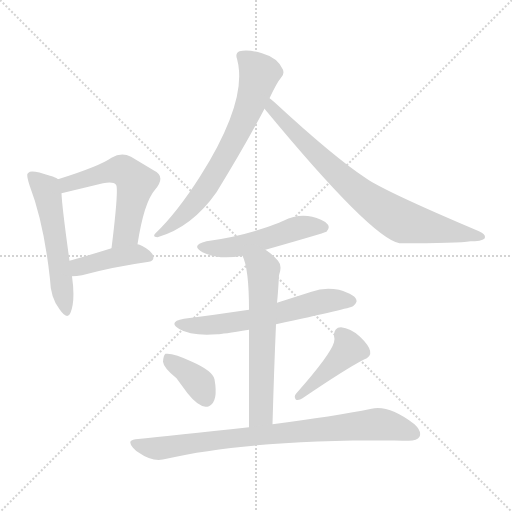
t = 0.00 s
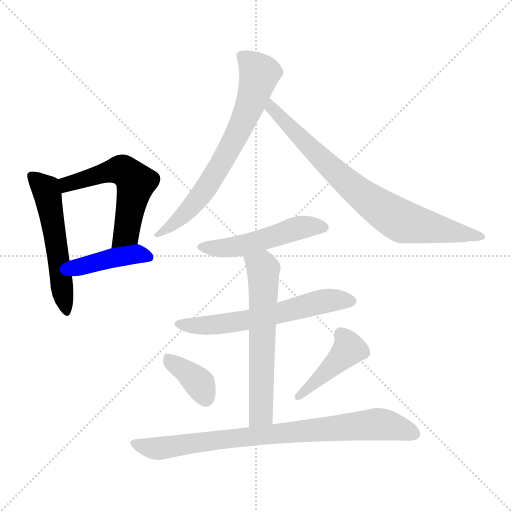
t = 1.58 s
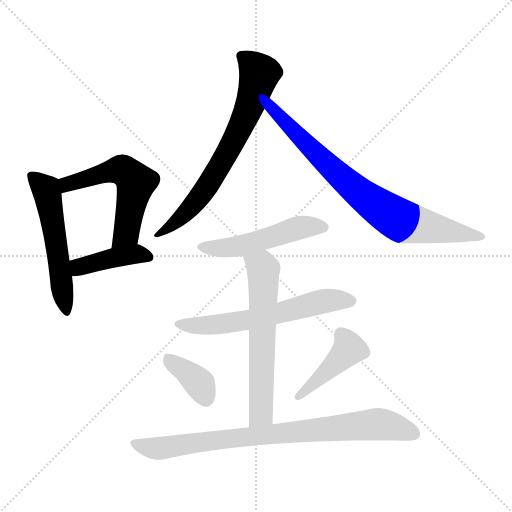
t = 3.16 s
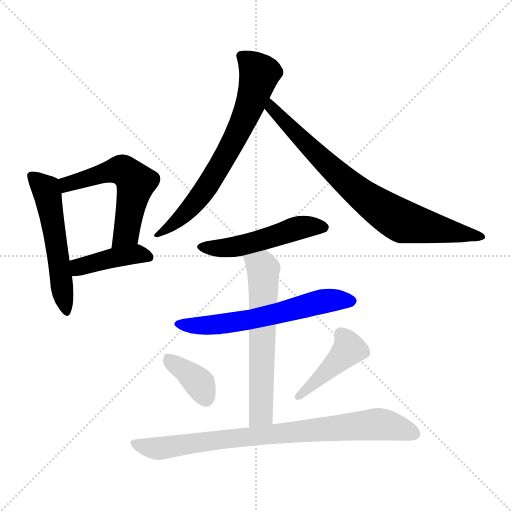
t = 4.73 s
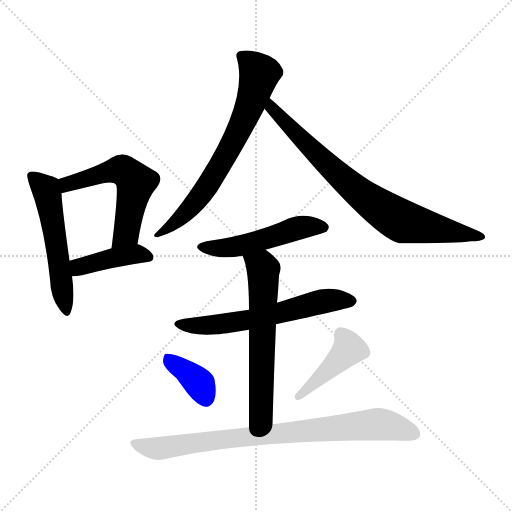
t = 6.31 s
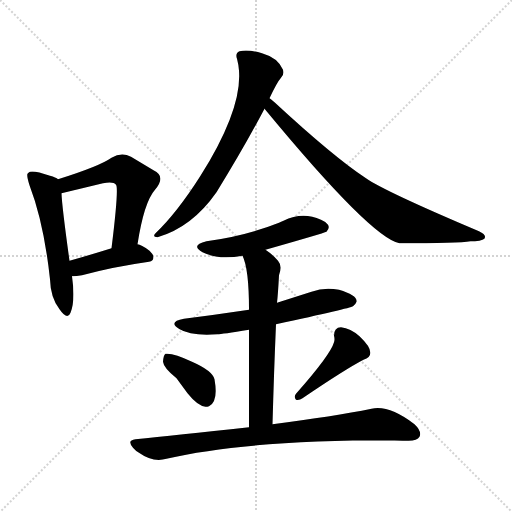
t = 7.89 s

The animated SVG that drew these frames (rendered in a browser with its animation timeline set to each time). Animation: 11 CSS @keyframes rules; one cycle of 7.89 s.

<svg version="1.1" viewBox="0 0 1024 1024" xmlns="http://www.w3.org/2000/svg">
  <g stroke="lightgray" stroke-dasharray="1,1" stroke-width="1" transform="scale(4, 4)">
    <line x1="0" y1="0" x2="256" y2="256"></line>
    <line x1="256" y1="0" x2="0" y2="256"></line>
    <line x1="128" y1="0" x2="128" y2="256"></line>
    <line x1="0" y1="128" x2="256" y2="128"></line>
  </g>
<g transform="scale(1, -1) translate(0, -900)">
   <style type="text/css">
    @keyframes keyframes0 {
      from {
       stroke: blue;
       stroke-dashoffset: 542;
       stroke-width: 128;
       }
       64% {
       animation-timing-function: step-end;
       stroke: blue;
       stroke-dashoffset: 0;
       stroke-width: 128;
       }
       to {
       stroke: black;
       stroke-width: 1024;
       }
       }
       #make-me-a-hanzi-animation-0 {
         animation: keyframes0 0.691081s both;
         animation-delay: 0.000000s;
         animation-timing-function: linear;
       }
    @keyframes keyframes1 {
      from {
       stroke: blue;
       stroke-dashoffset: 552;
       stroke-width: 128;
       }
       64% {
       animation-timing-function: step-end;
       stroke: blue;
       stroke-dashoffset: 0;
       stroke-width: 128;
       }
       to {
       stroke: black;
       stroke-width: 1024;
       }
       }
       #make-me-a-hanzi-animation-1 {
         animation: keyframes1 0.699219s both;
         animation-delay: 0.691081s;
         animation-timing-function: linear;
       }
    @keyframes keyframes2 {
      from {
       stroke: blue;
       stroke-dashoffset: 411;
       stroke-width: 128;
       }
       57% {
       animation-timing-function: step-end;
       stroke: blue;
       stroke-dashoffset: 0;
       stroke-width: 128;
       }
       to {
       stroke: black;
       stroke-width: 1024;
       }
       }
       #make-me-a-hanzi-animation-2 {
         animation: keyframes2 0.584473s both;
         animation-delay: 1.390299s;
         animation-timing-function: linear;
       }
    @keyframes keyframes3 {
      from {
       stroke: blue;
       stroke-dashoffset: 685;
       stroke-width: 128;
       }
       69% {
       animation-timing-function: step-end;
       stroke: blue;
       stroke-dashoffset: 0;
       stroke-width: 128;
       }
       to {
       stroke: black;
       stroke-width: 1024;
       }
       }
       #make-me-a-hanzi-animation-3 {
         animation: keyframes3 0.807454s both;
         animation-delay: 1.974772s;
         animation-timing-function: linear;
       }
    @keyframes keyframes4 {
      from {
       stroke: blue;
       stroke-dashoffset: 780;
       stroke-width: 128;
       }
       72% {
       animation-timing-function: step-end;
       stroke: blue;
       stroke-dashoffset: 0;
       stroke-width: 128;
       }
       to {
       stroke: black;
       stroke-width: 1024;
       }
       }
       #make-me-a-hanzi-animation-4 {
         animation: keyframes4 0.884766s both;
         animation-delay: 2.782227s;
         animation-timing-function: linear;
       }
    @keyframes keyframes5 {
      from {
       stroke: blue;
       stroke-dashoffset: 504;
       stroke-width: 128;
       }
       62% {
       animation-timing-function: step-end;
       stroke: blue;
       stroke-dashoffset: 0;
       stroke-width: 128;
       }
       to {
       stroke: black;
       stroke-width: 1024;
       }
       }
       #make-me-a-hanzi-animation-5 {
         animation: keyframes5 0.660156s both;
         animation-delay: 3.666992s;
         animation-timing-function: linear;
       }
    @keyframes keyframes6 {
      from {
       stroke: blue;
       stroke-dashoffset: 603;
       stroke-width: 128;
       }
       66% {
       animation-timing-function: step-end;
       stroke: blue;
       stroke-dashoffset: 0;
       stroke-width: 128;
       }
       to {
       stroke: black;
       stroke-width: 1024;
       }
       }
       #make-me-a-hanzi-animation-6 {
         animation: keyframes6 0.740723s both;
         animation-delay: 4.327148s;
         animation-timing-function: linear;
       }
    @keyframes keyframes7 {
      from {
       stroke: blue;
       stroke-dashoffset: 612;
       stroke-width: 128;
       }
       67% {
       animation-timing-function: step-end;
       stroke: blue;
       stroke-dashoffset: 0;
       stroke-width: 128;
       }
       to {
       stroke: black;
       stroke-width: 1024;
       }
       }
       #make-me-a-hanzi-animation-7 {
         animation: keyframes7 0.748047s both;
         animation-delay: 5.067871s;
         animation-timing-function: linear;
       }
    @keyframes keyframes8 {
      from {
       stroke: blue;
       stroke-dashoffset: 374;
       stroke-width: 128;
       }
       55% {
       animation-timing-function: step-end;
       stroke: blue;
       stroke-dashoffset: 0;
       stroke-width: 128;
       }
       to {
       stroke: black;
       stroke-width: 1024;
       }
       }
       #make-me-a-hanzi-animation-8 {
         animation: keyframes8 0.554362s both;
         animation-delay: 5.815918s;
         animation-timing-function: linear;
       }
    @keyframes keyframes9 {
      from {
       stroke: blue;
       stroke-dashoffset: 428;
       stroke-width: 128;
       }
       58% {
       animation-timing-function: step-end;
       stroke: blue;
       stroke-dashoffset: 0;
       stroke-width: 128;
       }
       to {
       stroke: black;
       stroke-width: 1024;
       }
       }
       #make-me-a-hanzi-animation-9 {
         animation: keyframes9 0.598307s both;
         animation-delay: 6.370280s;
         animation-timing-function: linear;
       }
    @keyframes keyframes10 {
      from {
       stroke: blue;
       stroke-dashoffset: 821;
       stroke-width: 128;
       }
       73% {
       animation-timing-function: step-end;
       stroke: blue;
       stroke-dashoffset: 0;
       stroke-width: 128;
       }
       to {
       stroke: black;
       stroke-width: 1024;
       }
       }
       #make-me-a-hanzi-animation-10 {
         animation: keyframes10 0.918132s both;
         animation-delay: 6.968587s;
         animation-timing-function: linear;
       }
</style>
<path d="M 116.0 541.5 Q 112.0 545.5 100.0 548.5 Q 62.0 561.5 57.0 554.5 L 55.0 552.5 Q 53.0 548.5 59.0 529.5 Q 88.0 453.5 100.0 341.5 Q 101.0 304.5 119.0 281.5 Q 135.0 258.5 141.0 274.5 Q 151.0 298.5 144.0 347.5 L 139.0 378.5 Q 124.0 486.5 123.0 513.5 C 121.0 538.5 121.0 538.5 116.0 541.5 Z" fill="lightgray"></path> 
<path d="M 275.0 411.5 Q 288.0 495.5 310.0 520.5 Q 333.0 547.5 307.0 559.5 L 262.0 586.5 Q 243.0 596.5 223.0 584.5 Q 199.0 567.5 116.0 541.5 C 87.0 532.5 94.0 506.5 123.0 513.5 L 206.0 533.5 Q 227.0 537.5 232.0 530.5 Q 238.0 524.5 223.0 403.5 C 219.0 373.5 270.0 381.5 275.0 411.5 Z" fill="lightgray"></path> 
<path d="M 307.0 386.5 Q 307.0 390.5 299.0 398.5 Q 282.0 411.5 275.0 411.5 L 223.0 403.5 Q 175.0 388.5 139.0 378.5 C 110.0 370.5 114.0 346.5 144.0 347.5 Q 153.0 347.5 164.0 349.5 Q 227.0 366.5 298.0 376.5 Q 307.0 377.5 307.0 386.5 Z" fill="lightgray"></path> 
<path d="M 539.0 703.5 Q 554.0 735.5 562.0 744.5 Q 569.0 750.5 566.0 760.5 Q 556.0 784.5 524.0 793.5 Q 497.0 801.5 479.0 797.5 Q 470.0 793.5 474.0 782.5 Q 477.0 771.5 478.0 758.5 Q 484.0 680.5 401.0 548.5 Q 354.0 474.5 311.0 433.5 Q 304.0 426.5 315.0 425.5 Q 384.0 445.5 433.0 515.5 Q 488.0 604.5 529.0 682.5 L 539.0 703.5 Z" fill="lightgray"></path> 
<path d="M 529.0 682.5 Q 743.0 423.5 799.0 413.5 Q 917.0 413.5 941.0 417.5 L 950.0 417.5 Q 970.0 419.5 970.0 425.5 Q 971.0 431.5 958.0 437.5 Q 769.0 517.5 732.0 543.5 Q 668.0 585.5 549.0 695.5 Q 541.0 702.5 539.0 703.5 C 516.0 722.5 510.0 705.5 529.0 682.5 Z" fill="lightgray"></path> 
<path d="M 531.0 400.5 Q 647.0 433.5 653.0 436.5 Q 660.0 443.5 656.0 450.5 Q 652.0 456.5 642.0 460.5 Q 605.0 477.5 567.0 458.5 Q 562.0 456.5 558.0 454.5 Q 490.0 427.5 413.0 417.5 Q 380.0 409.5 405.0 395.5 Q 437.0 379.5 485.0 388.5 L 531.0 400.5 Z" fill="lightgray"></path> 
<path d="M 552.0 251.5 Q 700.0 283.5 706.0 287.5 Q 712.0 292.5 713.0 296.5 Q 715.0 309.5 678.0 320.5 Q 649.0 326.5 623.0 316.5 L 554.0 294.5 L 498.0 280.5 Q 431.0 270.5 368.0 262.5 Q 335.0 256.5 358.5 242.0 Q 382.0 227.5 435.0 231.5 Q 443.0 231.5 498.0 240.5 L 552.0 251.5 Z" fill="lightgray"></path> 
<path d="M 545.0 51.5 Q 548.0 159.5 552.0 251.5 L 554.0 294.5 Q 556.0 311.5 558.0 349.5 Q 565.0 368.5 556.0 378.5 Q 546.0 390.5 531.0 400.5 C 507.0 418.5 474.0 416.5 485.0 388.5 Q 498.0 362.5 498.0 280.5 L 498.0 240.5 L 498.0 45.5 C 498.0 15.5 544.0 21.5 545.0 51.5 Z" fill="lightgray"></path> 
<path d="M 353.0 143.5 L 375.0 113.5 Q 395.0 88.5 411.0 86.5 Q 415.0 86.5 418.0 87.5 Q 437.0 96.5 429.0 141.5 Q 425.0 158.5 384.0 176.5 Q 347.0 194.5 331.0 192.5 Q 327.0 190.5 326.0 176.5 Q 327.0 164.5 353.0 143.5 Z" fill="lightgray"></path> 
<path d="M 668.0 228.5 Q 670.0 221.5 668.0 215.5 Q 661.0 190.5 592.0 112.5 Q 587.0 106.5 592.0 100.5 Q 598.0 98.5 605.0 103.5 Q 692.0 162.5 727.0 180.5 Q 758.0 190.5 719.0 227.5 Q 701.0 243.5 682.0 245.5 Q 668.0 245.5 668.0 228.5 Z" fill="lightgray"></path> 
<path d="M 498.0 45.5 Q 349.0 29.5 271.0 21.5 Q 253.0 19.5 266.0 4.5 Q 271.0 -1.5 278.0 -5.5 Q 306.0 -25.5 333.0 -17.5 Q 492.0 19.5 781.0 19.5 Q 780.0 19.5 813.0 18.5 Q 834.0 17.5 839.0 26.5 Q 844.0 37.5 829.0 51.5 Q 778.0 90.5 743.0 82.5 Q 668.0 67.5 545.0 51.5 L 498.0 45.5 Z" fill="lightgray"></path> 
      <clipPath id="make-me-a-hanzi-clip-0">
      <path d="M 116.0 541.5 Q 112.0 545.5 100.0 548.5 Q 62.0 561.5 57.0 554.5 L 55.0 552.5 Q 53.0 548.5 59.0 529.5 Q 88.0 453.5 100.0 341.5 Q 101.0 304.5 119.0 281.5 Q 135.0 258.5 141.0 274.5 Q 151.0 298.5 144.0 347.5 L 139.0 378.5 Q 124.0 486.5 123.0 513.5 C 121.0 538.5 121.0 538.5 116.0 541.5 Z" fill="lightgray"></path>
      </clipPath>
      <path clip-path="url(#make-me-a-hanzi-clip-0)" d="M 61.0 548.5 L 95.0 513.5 L 131.0 279.5 " fill="none" id="make-me-a-hanzi-animation-0" stroke-dasharray="414 828" stroke-linecap="round"></path>

      <clipPath id="make-me-a-hanzi-clip-1">
      <path d="M 275.0 411.5 Q 288.0 495.5 310.0 520.5 Q 333.0 547.5 307.0 559.5 L 262.0 586.5 Q 243.0 596.5 223.0 584.5 Q 199.0 567.5 116.0 541.5 C 87.0 532.5 94.0 506.5 123.0 513.5 L 206.0 533.5 Q 227.0 537.5 232.0 530.5 Q 238.0 524.5 223.0 403.5 C 219.0 373.5 270.0 381.5 275.0 411.5 Z" fill="lightgray"></path>
      </clipPath>
      <path clip-path="url(#make-me-a-hanzi-clip-1)" d="M 128.0 522.5 L 134.0 532.5 L 222.0 557.5 L 246.0 559.5 L 262.0 547.5 L 272.0 535.5 L 252.0 432.5 L 228.0 417.5 " fill="none" id="make-me-a-hanzi-animation-1" stroke-dasharray="424 848" stroke-linecap="round"></path>

      <clipPath id="make-me-a-hanzi-clip-2">
      <path d="M 307.0 386.5 Q 307.0 390.5 299.0 398.5 Q 282.0 411.5 275.0 411.5 L 223.0 403.5 Q 175.0 388.5 139.0 378.5 C 110.0 370.5 114.0 346.5 144.0 347.5 Q 153.0 347.5 164.0 349.5 Q 227.0 366.5 298.0 376.5 Q 307.0 377.5 307.0 386.5 Z" fill="lightgray"></path>
      </clipPath>
      <path clip-path="url(#make-me-a-hanzi-clip-2)" d="M 148.0 356.5 L 159.0 366.5 L 221.0 383.5 L 271.0 391.5 L 296.0 387.5 " fill="none" id="make-me-a-hanzi-animation-2" stroke-dasharray="283 566" stroke-linecap="round"></path>

      <clipPath id="make-me-a-hanzi-clip-3">
      <path d="M 539.0 703.5 Q 554.0 735.5 562.0 744.5 Q 569.0 750.5 566.0 760.5 Q 556.0 784.5 524.0 793.5 Q 497.0 801.5 479.0 797.5 Q 470.0 793.5 474.0 782.5 Q 477.0 771.5 478.0 758.5 Q 484.0 680.5 401.0 548.5 Q 354.0 474.5 311.0 433.5 Q 304.0 426.5 315.0 425.5 Q 384.0 445.5 433.0 515.5 Q 488.0 604.5 529.0 682.5 L 539.0 703.5 Z" fill="lightgray"></path>
      </clipPath>
      <path clip-path="url(#make-me-a-hanzi-clip-3)" d="M 487.0 786.5 L 519.0 752.5 L 478.0 639.5 L 393.0 497.5 L 320.0 433.5 " fill="none" id="make-me-a-hanzi-animation-3" stroke-dasharray="557 1114" stroke-linecap="round"></path>

      <clipPath id="make-me-a-hanzi-clip-4">
      <path d="M 529.0 682.5 Q 743.0 423.5 799.0 413.5 Q 917.0 413.5 941.0 417.5 L 950.0 417.5 Q 970.0 419.5 970.0 425.5 Q 971.0 431.5 958.0 437.5 Q 769.0 517.5 732.0 543.5 Q 668.0 585.5 549.0 695.5 Q 541.0 702.5 539.0 703.5 C 516.0 722.5 510.0 705.5 529.0 682.5 Z" fill="lightgray"></path>
      </clipPath>
      <path clip-path="url(#make-me-a-hanzi-clip-4)" d="M 541.0 696.5 L 544.0 682.5 L 564.0 658.5 L 578.0 650.5 L 582.0 640.5 L 665.0 560.5 L 774.0 474.5 L 807.0 456.5 L 964.0 426.5 " fill="none" id="make-me-a-hanzi-animation-4" stroke-dasharray="652 1304" stroke-linecap="round"></path>

      <clipPath id="make-me-a-hanzi-clip-5">
      <path d="M 531.0 400.5 Q 647.0 433.5 653.0 436.5 Q 660.0 443.5 656.0 450.5 Q 652.0 456.5 642.0 460.5 Q 605.0 477.5 567.0 458.5 Q 562.0 456.5 558.0 454.5 Q 490.0 427.5 413.0 417.5 Q 380.0 409.5 405.0 395.5 Q 437.0 379.5 485.0 388.5 L 531.0 400.5 Z" fill="lightgray"></path>
      </clipPath>
      <path clip-path="url(#make-me-a-hanzi-clip-5)" d="M 406.0 407.5 L 461.0 404.5 L 539.0 422.5 L 595.0 443.5 L 648.0 444.5 " fill="none" id="make-me-a-hanzi-animation-5" stroke-dasharray="376 752" stroke-linecap="round"></path>

      <clipPath id="make-me-a-hanzi-clip-6">
      <path d="M 552.0 251.5 Q 700.0 283.5 706.0 287.5 Q 712.0 292.5 713.0 296.5 Q 715.0 309.5 678.0 320.5 Q 649.0 326.5 623.0 316.5 L 554.0 294.5 L 498.0 280.5 Q 431.0 270.5 368.0 262.5 Q 335.0 256.5 358.5 242.0 Q 382.0 227.5 435.0 231.5 Q 443.0 231.5 498.0 240.5 L 552.0 251.5 Z" fill="lightgray"></path>
      </clipPath>
      <path clip-path="url(#make-me-a-hanzi-clip-6)" d="M 361.0 253.5 L 406.0 248.5 L 483.0 256.5 L 646.0 297.5 L 702.0 297.5 " fill="none" id="make-me-a-hanzi-animation-6" stroke-dasharray="475 950" stroke-linecap="round"></path>

      <clipPath id="make-me-a-hanzi-clip-7">
      <path d="M 545.0 51.5 Q 548.0 159.5 552.0 251.5 L 554.0 294.5 Q 556.0 311.5 558.0 349.5 Q 565.0 368.5 556.0 378.5 Q 546.0 390.5 531.0 400.5 C 507.0 418.5 474.0 416.5 485.0 388.5 Q 498.0 362.5 498.0 280.5 L 498.0 240.5 L 498.0 45.5 C 498.0 15.5 544.0 21.5 545.0 51.5 Z" fill="lightgray"></path>
      </clipPath>
      <path clip-path="url(#make-me-a-hanzi-clip-7)" d="M 494.0 386.5 L 527.0 361.5 L 523.0 76.5 L 505.0 53.5 " fill="none" id="make-me-a-hanzi-animation-7" stroke-dasharray="484 968" stroke-linecap="round"></path>

      <clipPath id="make-me-a-hanzi-clip-8">
      <path d="M 353.0 143.5 L 375.0 113.5 Q 395.0 88.5 411.0 86.5 Q 415.0 86.5 418.0 87.5 Q 437.0 96.5 429.0 141.5 Q 425.0 158.5 384.0 176.5 Q 347.0 194.5 331.0 192.5 Q 327.0 190.5 326.0 176.5 Q 327.0 164.5 353.0 143.5 Z" fill="lightgray"></path>
      </clipPath>
      <path clip-path="url(#make-me-a-hanzi-clip-8)" d="M 335.0 186.5 L 400.0 132.5 L 412.0 101.5 " fill="none" id="make-me-a-hanzi-animation-8" stroke-dasharray="246 492" stroke-linecap="round"></path>

      <clipPath id="make-me-a-hanzi-clip-9">
      <path d="M 668.0 228.5 Q 670.0 221.5 668.0 215.5 Q 661.0 190.5 592.0 112.5 Q 587.0 106.5 592.0 100.5 Q 598.0 98.5 605.0 103.5 Q 692.0 162.5 727.0 180.5 Q 758.0 190.5 719.0 227.5 Q 701.0 243.5 682.0 245.5 Q 668.0 245.5 668.0 228.5 Z" fill="lightgray"></path>
      </clipPath>
      <path clip-path="url(#make-me-a-hanzi-clip-9)" d="M 681.0 231.5 L 697.0 201.5 L 597.0 106.5 " fill="none" id="make-me-a-hanzi-animation-9" stroke-dasharray="300 600" stroke-linecap="round"></path>

      <clipPath id="make-me-a-hanzi-clip-10">
      <path d="M 498.0 45.5 Q 349.0 29.5 271.0 21.5 Q 253.0 19.5 266.0 4.5 Q 271.0 -1.5 278.0 -5.5 Q 306.0 -25.5 333.0 -17.5 Q 492.0 19.5 781.0 19.5 Q 780.0 19.5 813.0 18.5 Q 834.0 17.5 839.0 26.5 Q 844.0 37.5 829.0 51.5 Q 778.0 90.5 743.0 82.5 Q 668.0 67.5 545.0 51.5 L 498.0 45.5 Z" fill="lightgray"></path>
      </clipPath>
      <path clip-path="url(#make-me-a-hanzi-clip-10)" d="M 269.0 12.5 L 323.0 3.5 L 471.0 25.5 L 759.0 51.5 L 828.0 32.5 " fill="none" id="make-me-a-hanzi-animation-10" stroke-dasharray="693 1386" stroke-linecap="round"></path>

</g>
</svg>
